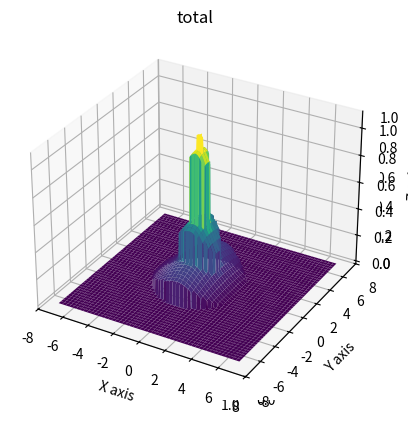
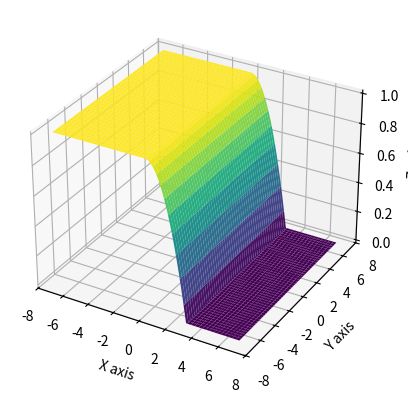
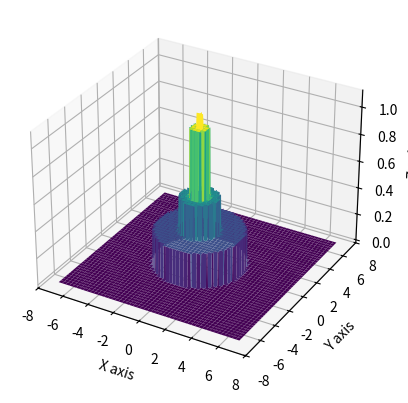
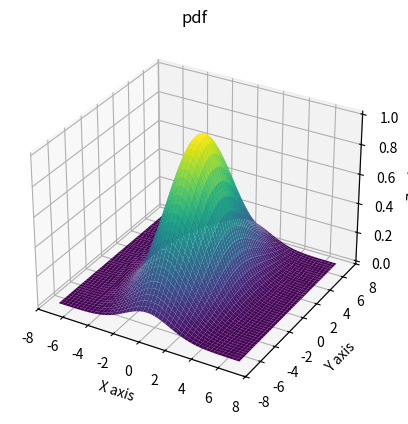
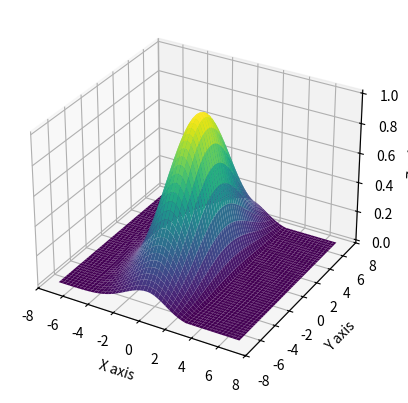

Python code for these plots, in order:
import numpy as np
import matplotlib.pyplot as plt
from scipy.stats import multivariate_normal
from mpl_toolkits.mplot3d import Axes3D
from math import *

class Human_cost:
    def __init__(self, mu_x = 0, var_x = 3, mu_y = 0, var_y = 12):
        self.mu_x = mu_x
        self.var_x = var_x
        self.mu_y = mu_y
        self.var_y = var_y
        
        self.cost_func = None
        
        self.person_size = 0.25
        self.intimate = 1.5*0.3 + self.person_size
        self.personal = 4*0.3 + self.person_size
        self.social = 10*0.3 + self.person_size
        
        
        self.x = np.linspace(-7,7,500)
        self.y = np.linspace(-7,7,500)
        
        self.create_graph(visualize=False)
    
    def create_graph(self, visualize = True):
        #Create grid and multivariate normal
        self.x  = np.linspace(-7,7,500)
        self.y  = np.linspace(-7,7,500)
        Y, X = np.meshgrid(self.x , self.y)
        pos = np.empty(X.shape + (2,))
        pos[:, :, 0] = X; pos[:, :, 1] = Y
        rv = multivariate_normal([self.mu_x, self.mu_y], [[self.var_x, 0], [0, self.var_y]])

        pdf = rv.pdf(pos)
        skew = rv.pdf(pos)
        skewpdf = rv.pdf(pos)
        scaling = rv.pdf(pos)
        
        self.cost_func = rv.pdf(pos)

        b = 1
        c = 3
        a = b/(c**2)

        max = pdf[250,250]



        for i in range(np.shape(self.x)[0]):
            for j in range(np.shape(self.y)[0]):
                # Unit
                pdf[j,i] = pdf[j,i] * 1/max

                # only asym
                if self.y[j] > 0:
                    skew[j,i] = -a*self.y[j]**2+b
                if self.y[j] > c:
                    skew[j,i] = 0
                elif self.y[j] <= 0:
                    skew[j,i] = 1
                

                # Only scale
                if dist((self.x[i],self.y[j]), (0,0)) < self.person_size:
                    scaling[j,i] = 1.1
                elif dist((self.x[i],self.y[j]), (0,0)) < self.intimate:
                    scaling[j,i] = 1.0
                elif dist((self.x[i],self.y[j]), (0,0)) < self.personal:
                    scaling[j,i] = 0.5
                elif dist((self.x[i],self.y[j]), (0,0)) < self.social:
                    scaling[j,i] = 0.25
                elif dist((self.x[i],self.y[j]), (0,0)) >= self.social:
                    scaling[j,i] = 0.0
                
                # skew pdf
                skewpdf[j,i] = pdf[j,i] * skew[j,i]

                # Asym skew
                self.cost_func[j,i] = pdf[j,i] * skew[j,i] * scaling[j,i]
                
        if visualize == True:
            #Make a 3D plot
            
            ax1 = plt.figure("Total").add_subplot(projection='3d')
            plt.title("total")
            ax1 = plt.axes(projection='3d')
            ax1.plot_surface(X, Y, self.cost_func,cmap='viridis',linewidth=0)
            ax1.set_xlabel('X axis')
            ax1.set_ylabel('Y axis')
            ax1.set_zlabel('Z axis')

            ax2 = plt.figure("skew").add_subplot(projection='3d')
            ax2.plot_surface(X, Y, skew,cmap='viridis',linewidth=0)
            ax2.set_xlabel('X axis')
            ax2.set_ylabel('Y axis')
            ax2.set_zlabel('Z axis')

            ax3 = plt.figure("Scaling").add_subplot(projection='3d')
            ax3.plot_surface(X, Y, scaling,cmap='viridis',linewidth=0)
            ax3.set_xlabel('X axis')
            ax3.set_ylabel('Y axis')
            ax3.set_zlabel('Z axis')

            ax4 = plt.figure("pdf").add_subplot(projection='3d')
            plt.title("pdf")
            ax4.plot_surface(X, Y, pdf,cmap='viridis',linewidth=0)
            ax4.set_xlabel('X axis')
            ax4.set_ylabel('Y axis')
            ax4.set_zlabel('Z axis')

            ax5 = plt.figure("skew pdf").add_subplot(projection='3d')
            ax5.plot_surface(X, Y, skewpdf,cmap='viridis',linewidth=0)
            ax5.set_xlabel('X axis')
            ax5.set_ylabel('Y axis')
            ax5.set_zlabel('Z axis')

            plt.show()
                    

    def get_cost_xy(self, x, y):
            if sqrt(x**2 + y**2) >= self.personal:
                return 0
            
            # # method to find closest value
            #https://stackoverflow.com/questions/2566412/find-nearest-value-in-numpy-array
            
            idx_x = (np.abs(self.x - x)).argmin()
            idx_y = (np.abs(self.y - y)).argmin()

            return self.cost_func[idx_x, idx_y]
        
    def get_cost_angledistance(self, angle, distance):        
        #polar coordinates:
        if distance >= self.personal:
            return 0
        
        x = distance*cos(angle)
        y = distance*sin(angle)
        
        return self.get_cost_xy(x, y)
        
        
if __name__ == "__main__":
    cost = Human_cost(mu_x = 0, var_x = 3, mu_y = 0, var_y = 12)
    
    x = 1  #m
    y = 1  #m
    cost_xy = cost.get_cost_xy(x, y)
    print("The value of the cost-function at (", x, ", ", y, ") is: ", cost_xy)
    
    angle = pi/4 #rad
    distance = sqrt(2) #m
    cost_angledistance = cost.get_cost_angledistance(angle, distance)
    print("The value of the cost-function at angle: ", angle, ", distance: ", distance, " is: ", cost_angledistance)
  
    
    cost.create_graph(visualize=True)